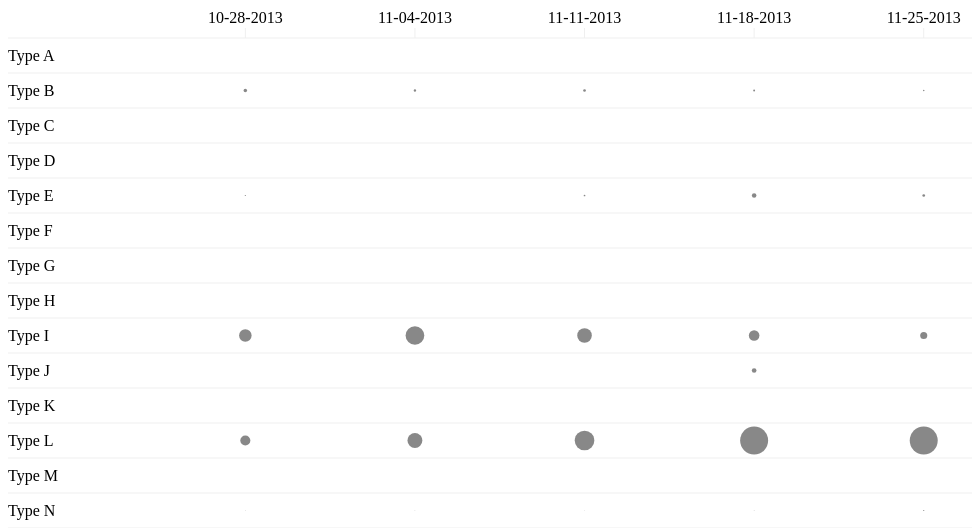
D3 v3 page, settled after 360 driven frames (6 s of simulated time); the page loaded 1 data file(s).



        d3.csv(
          'data1.csv',
          // parsing function
          function (d) {
            return d3.entries(d);
          },
          // callback function
          function ( data ) {
            showGraph( data );
          }
        )


        function showGraph ( data ) {

          var flatAscending,
          upperLimit,
          examplePunchcard;

          flatAscending = data.map( function(array) {
            var value;
            return array.slice(1).map( function ( sliced ) {
              return parseFloat( sliced.value );
            }).filter(function ( element ) {
              return element > 0;
            });

          }).reduce(function(a, b) {
            return a.concat(b);
          }).sort(function(a, b) {
            return a - b;
          } );

          // we find the upper limit quantile in order
          // to not show upper outliers
          upperLimit = d3.quantile( flatAscending, 0.95 );

          examplePunchcard = new D3punchcard({
            data: data,
            element: '#example',
            upperLimit: upperLimit
          })
          .draw({ width: document.getElementById('example').offsetWidth });
        }

      
// ── d3.punchcard.js
/*! D3punchcard v0.1.0 - MIT license */

;(function (global) { function moduleDefinition( d3 ) {

function D3punchcard( options ) {
  
  // Reverse the data as we draw
  // from the bottom up.
  this.data = options.data.reverse();
  this.element = options.element;

  // Find the max value to normalize the size of the circles.
  this.max = d3.max( this.data , function(array) {

    // we ignore the first element as it is metadata
    return d3.max(array.slice(1), function ( obj ) {

      // and we only return the interger verion of the value, not the key
      return parseFloat( obj.value );
    });
  });

  // set the upperlimit if we have it
  // otherwise use the max
  if( options.upperLimit ){
    this.upperLimit = options.upperLimit;
  } else {
    this.upperLimit = this.max;
  }

  return this;
}

D3punchcard.prototype.draw = function( options ){

  var _this = this,
      margin = 10,
      lineHeight = 5,
      width = options.width,
      paneLeft = 80,
      paneRight = width - paneLeft,
      sectionHeight = 35,
      height = ( sectionHeight * this.data.length ),
      sectionWidth = paneRight / this.data[0].length,
      circleRadius = 14,
      x,
      y,
      punchcard,
      punchcardRow,
      xAxis,
      rScale;

  // X-Axis.
  x = d3.scale.linear().domain([0, this.data[0].length-1]).
    range([ paneLeft + (sectionWidth / 2) , paneRight + (sectionWidth / 2)]);

  // Y-Axis.
  y = d3.scale.linear().domain([0, this.data.length-1]).
    range([0, height - sectionHeight]);

  rScale = d3.scale.linear()
    .domain([0, this.upperLimit, this.max])
    .range([0, circleRadius, circleRadius]);

  // these functions hide and show the circles and text values
  function handleRowMouseover(){
    var g = d3.select(this).node().parentNode;
    d3.select(g).selectAll('circle').style('display','none');
    d3.select(g).selectAll('text.value').style('display','block');
  }

  function handleRowMouseout(){
    var g = d3.select(this).node().parentNode;
    d3.select(g).selectAll('circle').style('display','block');
    d3.select(g).selectAll('text.value').style('display','none');
  }

  // The main SVG element.
  punchcard = d3.select(this.element)
    .html('')
    .append('svg')
      .attr('width', width )
      .attr('height', height + (margin*3))
      .append('g');

  // create the x axis holder
  xAxis = punchcard.selectAll('.row')
    .data( [this.data[0].slice(1)] )
    .enter()
    .append('g')
    .attr('class', 'xaxis');

  // create the x axis line
  xAxis.
    append('line').
    attr('x1', 0).
    attr('x2', width).
    attr('y1',  (margin * 3)).
    attr('y2',  (margin * 3)).
    style('stroke-width', 1).
    style('stroke', '#efefef');

  // create x-axis ticks
  xAxis.
    selectAll('line.tick').
    data(function(d, i ) {
      return d;
    }).
    enter().
    append('line').
    attr('class', 'tick').
    attr('x1', function(d,i) { return paneLeft  + x(i); }).
    attr('x2', function(d,i) { return paneLeft  + x(i); }).
    attr('y1', function (d, i) {
      return margin * 2;
    }).
    attr('y2', function (d, i) {
      return (margin * 3);
    }).
    style('stroke-width', 1).
    style('stroke', '#efefef');

  // create x-axis tick text.
  xAxis.
    selectAll('.rule').
    data(function(d, i ) {
      return d;
    }).
    enter().
    append('text').
    attr('class', 'rule').
    attr('x', function(d, i) {
      return paneLeft  + x(i);
    }).
    attr('y', margin + lineHeight).
    attr('text-anchor', 'middle').
    text(function(d) {
      return d.key;
    });

  // create rows
  punchcardRow = punchcard.selectAll('.row')
    .data( this.data )
    .enter()
    .append('g')
    .attr('class', 'row')
    .attr('transform', function(d, i) {
      var ty = height - y(i) - (sectionHeight/2) + (margin*3);
      return 'translate(0, ' + ty + ')';
    });

  // create row divinding lines 
  punchcardRow.
    selectAll('line').
    data([0]).
    enter().
    append('line').
    attr('x1', 0).
    attr('x2', width).
    attr('y1', (sectionHeight/2)).
    attr('y2', (sectionHeight/2)).
    style('stroke-width', 1).
    style('stroke', '#efefef');

  // create row headers
  punchcardRow.
    selectAll('.textheader').
    data( function(d, i ) {
      
      // we only return the first element of each array
      // which contains the header text
      return [d[0]];
    } ).
    enter().
    append('text').
    attr('x', 0).
    attr('y', function (d, i) {
      return lineHeight;
    }).
    attr('class', 'textheader').
    attr('text-anchor', 'left').
    text(function (d, i) {
      return d.value;
    })
    .on('mouseover', handleRowMouseover)
    .on('mouseout', handleRowMouseout);

  // draw circles for each row
  punchcardRow.
    selectAll('circle').
    data( function(d, i ) {
      return d.slice(1);
    } ).
    enter().
    append('circle').
    style('fill', '#888').
    attr('r', function(d, i) {
      return rScale( parseFloat( d.value ) );
    }).
    attr('transform', function(d, i) {
      var tx = paneLeft  + x(i);
      return 'translate(' + tx + ', 0)';
    });

  // draw text values for each row
  punchcardRow.
    selectAll('text.value').
    data( function(d, i ) {
      return d.slice(1);
    } ).
    enter().
    append('text').
    attr('class', 'value').
    style('display','none').
    text(function (d, i) {
      return d.value;
    }).
    attr('text-anchor', 'middle').
    attr('x', function (d, i) {
      return paneLeft  + x(i);
    }).
    attr('y', function (d, i) {
      return lineHeight;
    });

  return this;
};

// to be called when closing a view
// in which this object has been created
D3punchcard.prototype.destroy = function () {
  
  // remove event listeners
  d3.select(this.element)
    .selectAll('text.textheader')
    .on('mouseover', null)
    .on('mouseout', null);
};

/**
 * Expose D3punchcard
 */

return D3punchcard;

// ---------------------------------------------------------------------------

} if (typeof exports === 'object') {
    // node export
    module.exports = moduleDefinition(require('d3'));
} else if (typeof define === 'function' && define.amd) {
    // amd anonymous module registration
    define(['d3'], moduleDefinition);
} else {
    // browser global
    global.D3punchcard = moduleDefinition(global.d3);
}}(this));


### data: data1.csv
Type, 10-28-2013, 11-04-2013, 11-11-2013, 11-18-2013, 11-25-2013
Type A, 0, 0, 0, 0, 0
Type B, 96, 65, 74, 53, 41
Type C, 0, 0, 0, 0, 4
Type D, 0, 0, 0, 0, 0
Type E, 34, 1, 48, 125, 75
Type F, 0, 1, 0, 0, 0
Type G, 0, 0, 0, 0, 0
Type H, 0, 0, 0, 0, 0
Type I, 345, 516, 402, 291, 195
Type J, 0, 0, 0, 128, 0
Type K, 0, 0, 0, 0, 0
Type L, 277, 410, 541, 926, 1667
Type M, 0, 1, 0, 0, 0
Type N, 16, 15, 11, 19, 34